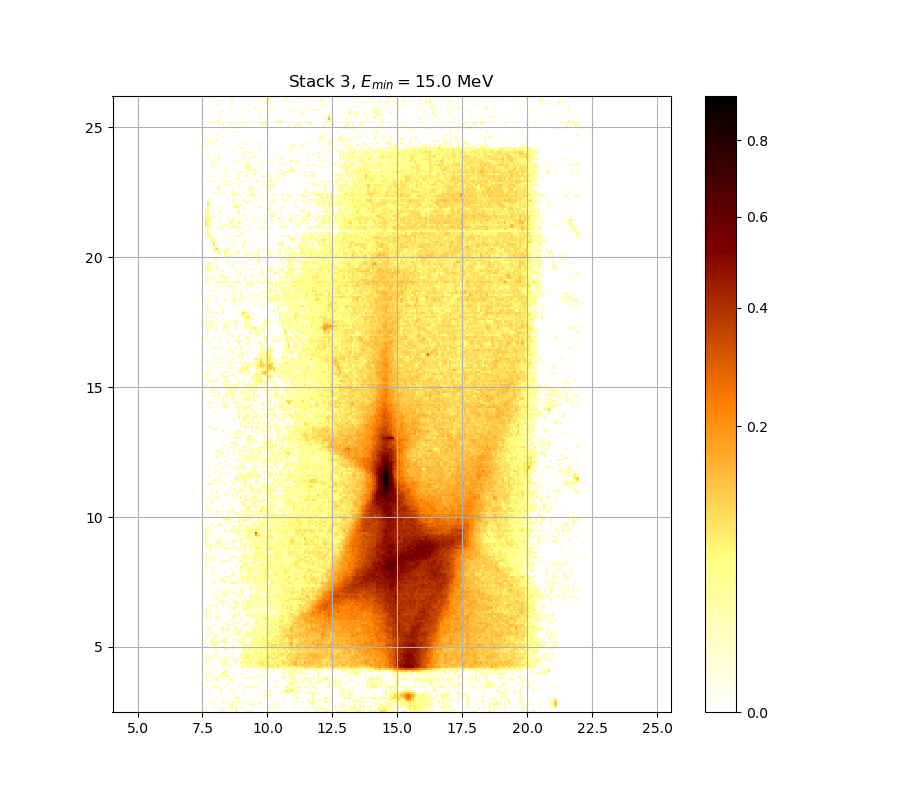

The file beside this chart, header and first rows:
1.401547688927394508e-02, 0.000000000000000000e+00, 0.000000000000000000e+00, 0.000000000000000000e+00, 0.000000000000000000e+00, 0.000000000000000000e+00, 1.335296703787876987e-02, 0.000000000000000000e+00, 2.313733845445365908e-02, 0.000000000000000000e+00, 0.000000000000000000e+00, 0.000000000000000000e+00, 2.610876302230362780e-02, 0.000000000000000000e+00, 3.878785886305016750e-02, 0.000000000000000000e+00, 0.000000000000000000e+00, 0.000000000000000000e+00, 0.000000000000000000e+00, 1.419620732103649141e-02, 0.000000000000000000e+00, 2.762701175586098137e-02, 0.000000000000000000e+00, 0.000000000000000000e+00
2.325850968013135414e-02, 0.000000000000000000e+00, 0.000000000000000000e+00, 0.000000000000000000e+00, 0.000000000000000000e+00, 0.000000000000000000e+00, 0.000000000000000000e+00, 1.088592168048393982e-02, 1.401547688927394508e-02, 0.000000000000000000e+00, 0.000000000000000000e+00, 0.000000000000000000e+00, 1.028474985056979096e-02, 0.000000000000000000e+00, 1.232960594615450933e-02, 0.000000000000000000e+00, 1.064542743211321918e-02, 0.000000000000000000e+00, 0.000000000000000000e+00, 0.000000000000000000e+00, 0.000000000000000000e+00, 0.000000000000000000e+00, 0.000000000000000000e+00, 0.000000000000000000e+00
0.000000000000000000e+00, 0.000000000000000000e+00, 0.000000000000000000e+00, 0.000000000000000000e+00, 2.647300509151242001e-02, 0.000000000000000000e+00, 0.000000000000000000e+00, 0.000000000000000000e+00, 0.000000000000000000e+00, 0.000000000000000000e+00, 0.000000000000000000e+00, 1.564276389699754619e-02, 1.329275195822439415e-02, 0.000000000000000000e+00, 1.757349742753236757e-02, 0.000000000000000000e+00, 0.000000000000000000e+00, 0.000000000000000000e+00, 0.000000000000000000e+00, 0.000000000000000000e+00, 0.000000000000000000e+00, 0.000000000000000000e+00, 1.926478182955958587e-02, 0.000000000000000000e+00
0.000000000000000000e+00, 0.000000000000000000e+00, 0.000000000000000000e+00, 0.000000000000000000e+00, 0.000000000000000000e+00, 0.000000000000000000e+00, 0.000000000000000000e+00, 0.000000000000000000e+00, 0.000000000000000000e+00, 0.000000000000000000e+00, 1.654751004928772112e-02, 2.939008378823696269e-02, 4.763142505506900992e-02, 0.000000000000000000e+00, 0.000000000000000000e+00, 2.975511473407542115e-02, 0.000000000000000000e+00, 0.000000000000000000e+00, 1.823771847563367826e-02, 0.000000000000000000e+00, 3.347133953425912578e-02, 1.196856891498480208e-02, 0.000000000000000000e+00, 0.000000000000000000e+00
0.000000000000000000e+00, 0.000000000000000000e+00, 2.023203275098730755e-02, 2.416759467779630924e-02, 0.000000000000000000e+00, 0.000000000000000000e+00, 0.000000000000000000e+00, 0.000000000000000000e+00, 1.082579492372416630e-02, 1.371430328721257724e-02, 0.000000000000000000e+00, 0.000000000000000000e+00, 2.392512000811064174e-02, 2.192614238076194197e-02, 1.148730667697140523e-02, 1.353362534771544376e-02, 0.000000000000000000e+00, 1.684920372165956901e-02, 0.000000000000000000e+00, 0.000000000000000000e+00, 0.000000000000000000e+00, 0.000000000000000000e+00, 0.000000000000000000e+00, 1.100618159014979738e-02
0.000000000000000000e+00, 0.000000000000000000e+00, 0.000000000000000000e+00, 0.000000000000000000e+00, 0.000000000000000000e+00, 0.000000000000000000e+00, 0.000000000000000000e+00, 0.000000000000000000e+00, 1.329275195822439415e-02, 0.000000000000000000e+00, 2.241050842448952599e-02, 0.000000000000000000e+00, 0.000000000000000000e+00, 1.220925164609075811e-02, 0.000000000000000000e+00, 1.872096049342757487e-02, 0.000000000000000000e+00, 0.000000000000000000e+00, 0.000000000000000000e+00, 2.325850968013135414e-02, 0.000000000000000000e+00, 0.000000000000000000e+00, 0.000000000000000000e+00, 0.000000000000000000e+00
1.106631474532397685e-02, 0.000000000000000000e+00, 0.000000000000000000e+00, 0.000000000000000000e+00, 0.000000000000000000e+00, 0.000000000000000000e+00, 0.000000000000000000e+00, 0.000000000000000000e+00, 0.000000000000000000e+00, 0.000000000000000000e+00, 0.000000000000000000e+00, 0.000000000000000000e+00, 0.000000000000000000e+00, 0.000000000000000000e+00, 3.805338386159871911e-02, 2.714100771657132830e-02, 0.000000000000000000e+00, 0.000000000000000000e+00, 1.425645518335577969e-02, 0.000000000000000000e+00, 0.000000000000000000e+00, 0.000000000000000000e+00, 0.000000000000000000e+00, 0.000000000000000000e+00
0.000000000000000000e+00, 0.000000000000000000e+00, 0.000000000000000000e+00, 0.000000000000000000e+00, 0.000000000000000000e+00, 0.000000000000000000e+00, 0.000000000000000000e+00, 0.000000000000000000e+00, 0.000000000000000000e+00, 0.000000000000000000e+00, 0.000000000000000000e+00, 0.000000000000000000e+00, 0.000000000000000000e+00, 0.000000000000000000e+00, 0.000000000000000000e+00, 0.000000000000000000e+00, 0.000000000000000000e+00, 0.000000000000000000e+00, 0.000000000000000000e+00, 0.000000000000000000e+00, 0.000000000000000000e+00, 1.232960594615450933e-02, 0.000000000000000000e+00, 0.000000000000000000e+00
0.000000000000000000e+00, 0.000000000000000000e+00, 1.721131011020281959e-02, 0.000000000000000000e+00, 0.000000000000000000e+00, 0.000000000000000000e+00, 0.000000000000000000e+00, 1.787538218142370114e-02, 0.000000000000000000e+00, 0.000000000000000000e+00, 0.000000000000000000e+00, 0.000000000000000000e+00, 0.000000000000000000e+00, 1.238978633374274510e-02, 0.000000000000000000e+00, 0.000000000000000000e+00, 0.000000000000000000e+00, 3.078985185174454645e-02, 0.000000000000000000e+00, 0.000000000000000000e+00, 0.000000000000000000e+00, 0.000000000000000000e+00, 0.000000000000000000e+00, 2.162348941204398148e-02
0.000000000000000000e+00, 0.000000000000000000e+00, 1.696989687355324183e-02, 0.000000000000000000e+00, 0.000000000000000000e+00, 0.000000000000000000e+00, 0.000000000000000000e+00, 1.238978633374274510e-02, 1.552216889192367319e-02, 0.000000000000000000e+00, 0.000000000000000000e+00, 0.000000000000000000e+00, 0.000000000000000000e+00, 0.000000000000000000e+00, 0.000000000000000000e+00, 0.000000000000000000e+00, 0.000000000000000000e+00, 0.000000000000000000e+00, 0.000000000000000000e+00, 0.000000000000000000e+00, 0.000000000000000000e+00, 0.000000000000000000e+00, 0.000000000000000000e+00, 0.000000000000000000e+00
0.000000000000000000e+00, 0.000000000000000000e+00, 0.000000000000000000e+00, 0.000000000000000000e+00, 0.000000000000000000e+00, 0.000000000000000000e+00, 0.000000000000000000e+00, 2.404635260626626983e-02, 0.000000000000000000e+00, 0.000000000000000000e+00, 0.000000000000000000e+00, 1.395523779339543496e-02, 1.263052949396548802e-02, 2.011109425050656638e-02, 0.000000000000000000e+00, 0.000000000000000000e+00, 0.000000000000000000e+00, 1.624587227860121649e-02, 0.000000000000000000e+00, 0.000000000000000000e+00, 0.000000000000000000e+00, 0.000000000000000000e+00, 0.000000000000000000e+00, 0.000000000000000000e+00
2.029250545337224140e-02, 0.000000000000000000e+00, 0.000000000000000000e+00, 1.395523779339543496e-02, 3.261761219255046584e-02, 1.654751004928772112e-02, 1.612523279228613923e-02, 0.000000000000000000e+00, 0.000000000000000000e+00, 1.058530919067847062e-02, 0.000000000000000000e+00, 0.000000000000000000e+00, 0.000000000000000000e+00, 1.992970374450582852e-02, 0.000000000000000000e+00, 0.000000000000000000e+00, 0.000000000000000000e+00, 0.000000000000000000e+00, 2.531986844138848711e-02, 1.190840361503383432e-02, 1.860013636038964496e-02, 1.841891720464342366e-02, 2.005062845027769450e-02, 1.335296703787876987e-02
0.000000000000000000e+00, 0.000000000000000000e+00, 0.000000000000000000e+00, 0.000000000000000000e+00, 2.428884623107630328e-02, 0.000000000000000000e+00, 0.000000000000000000e+00, 0.000000000000000000e+00, 0.000000000000000000e+00, 0.000000000000000000e+00, 1.305191339470811521e-02, 0.000000000000000000e+00, 0.000000000000000000e+00, 0.000000000000000000e+00, 0.000000000000000000e+00, 0.000000000000000000e+00, 1.094605056891411604e-02, 0.000000000000000000e+00, 0.000000000000000000e+00, 0.000000000000000000e+00, 1.371430328721257724e-02, 0.000000000000000000e+00, 0.000000000000000000e+00, 0.000000000000000000e+00
0.000000000000000000e+00, 0.000000000000000000e+00, 0.000000000000000000e+00, 0.000000000000000000e+00, 0.000000000000000000e+00, 0.000000000000000000e+00, 1.461798847784050170e-02, 0.000000000000000000e+00, 0.000000000000000000e+00, 0.000000000000000000e+00, 0.000000000000000000e+00, 1.142715855252046664e-02, 0.000000000000000000e+00, 0.000000000000000000e+00, 0.000000000000000000e+00, 0.000000000000000000e+00, 0.000000000000000000e+00, 0.000000000000000000e+00, 0.000000000000000000e+00, 0.000000000000000000e+00, 0.000000000000000000e+00, 0.000000000000000000e+00, 0.000000000000000000e+00, 0.000000000000000000e+00
2.198667996482411499e-02, 3.866542025669610083e-02, 1.076567029749959589e-02, 0.000000000000000000e+00, 2.041345776776240170e-02, 2.568392329839928531e-02, 0.000000000000000000e+00, 0.000000000000000000e+00, 0.000000000000000000e+00, 1.497960100833776315e-02, 0.000000000000000000e+00, 3.835936945566660594e-02, 3.597440137290290607e-02, 0.000000000000000000e+00, 0.000000000000000000e+00, 0.000000000000000000e+00, 0.000000000000000000e+00, 0.000000000000000000e+00, 0.000000000000000000e+00, 0.000000000000000000e+00, 0.000000000000000000e+00, 0.000000000000000000e+00, 0.000000000000000000e+00, 0.000000000000000000e+00
1.281110958584674026e-02, 0.000000000000000000e+00, 0.000000000000000000e+00, 0.000000000000000000e+00, 2.447074135758780036e-02, 2.586598306587604632e-02, 2.714100771657132830e-02, 0.000000000000000000e+00, 2.422821926869430861e-02, 0.000000000000000000e+00, 0.000000000000000000e+00, 2.616946401829906357e-02, 2.325850968013135414e-02, 0.000000000000000000e+00, 0.000000000000000000e+00, 0.000000000000000000e+00, 0.000000000000000000e+00, 0.000000000000000000e+00, 2.859948685970466545e-02, 3.042456883395095943e-02, 1.866054728993707043e-02, 0.000000000000000000e+00, 2.441010727447700049e-02, 0.000000000000000000e+00
0.000000000000000000e+00, 0.000000000000000000e+00, 0.000000000000000000e+00, 1.962743214923488508e-02, 0.000000000000000000e+00, 0.000000000000000000e+00, 3.738044446680889588e-02, 1.112645003557105605e-02, 1.648717802737223112e-02, 3.133794405325596166e-02, 4.812438388739052886e-02, 0.000000000000000000e+00, 0.000000000000000000e+00, 0.000000000000000000e+00, 0.000000000000000000e+00, 0.000000000000000000e+00, 0.000000000000000000e+00, 0.000000000000000000e+00, 0.000000000000000000e+00, 0.000000000000000000e+00, 0.000000000000000000e+00, 0.000000000000000000e+00, 0.000000000000000000e+00, 0.000000000000000000e+00
1.208890597202886760e-02, 0.000000000000000000e+00, 3.231282911078814379e-02, 0.000000000000000000e+00, 0.000000000000000000e+00, 0.000000000000000000e+00, 0.000000000000000000e+00, 1.022464434798656813e-02, 4.025794038898598826e-02, 1.890221375830461112e-02, 0.000000000000000000e+00, 0.000000000000000000e+00, 0.000000000000000000e+00, 0.000000000000000000e+00, 0.000000000000000000e+00, 0.000000000000000000e+00, 1.238978633374274510e-02, 0.000000000000000000e+00, 0.000000000000000000e+00, 0.000000000000000000e+00, 0.000000000000000000e+00, 0.000000000000000000e+00, 0.000000000000000000e+00, 0.000000000000000000e+00
0.000000000000000000e+00, 0.000000000000000000e+00, 1.251015358963969426e-02, 0.000000000000000000e+00, 1.570306472851564286e-02, 0.000000000000000000e+00, 0.000000000000000000e+00, 0.000000000000000000e+00, 0.000000000000000000e+00, 4.326409187533614142e-02, 2.890351355489427163e-02, 0.000000000000000000e+00, 0.000000000000000000e+00, 0.000000000000000000e+00, 0.000000000000000000e+00, 0.000000000000000000e+00, 0.000000000000000000e+00, 0.000000000000000000e+00, 0.000000000000000000e+00, 1.654751004928772112e-02, 0.000000000000000000e+00, 0.000000000000000000e+00, 0.000000000000000000e+00, 0.000000000000000000e+00
2.041345776776240170e-02, 0.000000000000000000e+00, 0.000000000000000000e+00, 0.000000000000000000e+00, 0.000000000000000000e+00, 0.000000000000000000e+00, 0.000000000000000000e+00, 0.000000000000000000e+00, 0.000000000000000000e+00, 0.000000000000000000e+00, 0.000000000000000000e+00, 0.000000000000000000e+00, 0.000000000000000000e+00, 0.000000000000000000e+00, 0.000000000000000000e+00, 0.000000000000000000e+00, 0.000000000000000000e+00, 1.094605056891411604e-02, 0.000000000000000000e+00, 0.000000000000000000e+00, 0.000000000000000000e+00, 0.000000000000000000e+00, 0.000000000000000000e+00, 0.000000000000000000e+00
0.000000000000000000e+00, 0.000000000000000000e+00, 0.000000000000000000e+00, 1.016454096455476214e-02, 0.000000000000000000e+00, 0.000000000000000000e+00, 0.000000000000000000e+00, 1.648717802737223112e-02, 0.000000000000000000e+00, 0.000000000000000000e+00, 0.000000000000000000e+00, 1.251015358963969426e-02, 0.000000000000000000e+00, 0.000000000000000000e+00, 0.000000000000000000e+00, 0.000000000000000000e+00, 3.273954301330465888e-02, 2.150244451554535544e-02, 1.703024681447914274e-02, 1.872096049342757487e-02, 2.180507420613035305e-02, 1.715095343171815084e-02, 3.103342351101377392e-02, 2.932925391154484265e-02
1.034485747344581277e-02, 1.594429027334412843e-02, 0.000000000000000000e+00, 0.000000000000000000e+00, 0.000000000000000000e+00, 0.000000000000000000e+00, 0.000000000000000000e+00, 0.000000000000000000e+00, 1.872096049342757487e-02, 1.950653955634239559e-02, 2.005062845027769450e-02, 1.642684824043525588e-02, 1.088592168048393982e-02, 0.000000000000000000e+00, 0.000000000000000000e+00, 0.000000000000000000e+00, 0.000000000000000000e+00, 5.090058986158506327e-02, 2.186560712821681088e-02, 5.015971560901957838e-02, 3.927771797937104625e-02, 3.713581707028255907e-02, 4.160685022354769502e-02, 4.547679879448240925e-02
0.000000000000000000e+00, 1.696989687355324183e-02, 0.000000000000000000e+00, 0.000000000000000000e+00, 0.000000000000000000e+00, 0.000000000000000000e+00, 0.000000000000000000e+00, 2.689806384380904677e-02, 1.600460221970994787e-02, 1.600460221970994787e-02, 0.000000000000000000e+00, 0.000000000000000000e+00, 0.000000000000000000e+00, 0.000000000000000000e+00, 2.077637006459919292e-02, 0.000000000000000000e+00, 3.731928373179305147e-02, 2.216830671667982880e-02, 6.243692144611068251e-02, 4.911083307226662975e-02, 7.533472040643590661e-02, 4.578439730480515779e-02, 2.556256210441376284e-02, 5.808348543590421964e-02
3.817577028239156622e-02, 0.000000000000000000e+00, 1.112645003557105605e-02, 3.536350291949280633e-02, 0.000000000000000000e+00, 0.000000000000000000e+00, 0.000000000000000000e+00, 0.000000000000000000e+00, 0.000000000000000000e+00, 1.751312724465203807e-02, 2.089735930981667308e-02, 0.000000000000000000e+00, 0.000000000000000000e+00, 2.987681143040940221e-02, 1.419620732103649141e-02, 0.000000000000000000e+00, 0.000000000000000000e+00, 3.995154849944422548e-02, 5.096234762307182142e-02, 2.495589963425741062e-02, 4.763142505506900992e-02, 3.377636208188240785e-02, 2.884270331736566231e-02, 5.976095303886341803e-02
3.872663825273493787e-02, 0.000000000000000000e+00, 1.522072016619759049e-02, 1.503987748363721719e-02, 0.000000000000000000e+00, 0.000000000000000000e+00, 1.281110958584674026e-02, 0.000000000000000000e+00, 0.000000000000000000e+00, 1.407571817510236065e-02, 1.022464434798656813e-02, 1.064542743211321918e-02, 0.000000000000000000e+00, 1.070554780067492495e-02, 0.000000000000000000e+00, 1.956698470777129203e-02, 3.627994688047379845e-02, 4.738501185900848012e-02, 6.293538380513732933e-02, 6.987157016016509736e-02, 3.103342351101377392e-02, 6.730516926910673492e-02, 3.903276746705085232e-02, 3.530242716582168705e-02
1.377453363437588715e-02, 0.000000000000000000e+00, 0.000000000000000000e+00, 0.000000000000000000e+00, 1.503987748363721719e-02, 2.301617663919266685e-02, 0.000000000000000000e+00, 3.176437751467180159e-02, 0.000000000000000000e+00, 0.000000000000000000e+00, 1.118658746202332022e-02, 0.000000000000000000e+00, 0.000000000000000000e+00, 0.000000000000000000e+00, 0.000000000000000000e+00, 0.000000000000000000e+00, 2.059490352938266391e-02, 2.434947556598880333e-02, 4.142283236837120131e-02, 7.099992776692722052e-02, 4.726182178849273885e-02, 4.203631840336308212e-02, 5.108587157937941048e-02, 3.255665055307195577e-02
1.341318429527023348e-02, 2.805239283001889974e-02, 0.000000000000000000e+00, 0.000000000000000000e+00, 0.000000000000000000e+00, 2.841710020474481554e-02, 0.000000000000000000e+00, 0.000000000000000000e+00, 0.000000000000000000e+00, 0.000000000000000000e+00, 0.000000000000000000e+00, 0.000000000000000000e+00, 0.000000000000000000e+00, 1.739239363813147032e-02, 0.000000000000000000e+00, 0.000000000000000000e+00, 1.124672702581298173e-02, 2.471330145715432483e-02, 5.368248566971389746e-02, 5.789723202041634209e-02, 5.758686804549098537e-02, 5.065358690393957641e-02, 5.498267594384614876e-02, 3.353233898415498848e-02
0.000000000000000000e+00, 0.000000000000000000e+00, 0.000000000000000000e+00, 0.000000000000000000e+00, 0.000000000000000000e+00, 1.455772743269268671e-02, 0.000000000000000000e+00, 0.000000000000000000e+00, 0.000000000000000000e+00, 0.000000000000000000e+00, 0.000000000000000000e+00, 0.000000000000000000e+00, 0.000000000000000000e+00, 0.000000000000000000e+00, 0.000000000000000000e+00, 0.000000000000000000e+00, 0.000000000000000000e+00, 5.715248088364856260e-02, 1.558246528516575233e-02, 1.962743214923488508e-02, 3.152068627723403349e-02, 2.277388120626032755e-02, 3.878785886305016750e-02, 7.300839858138835625e-02
0.000000000000000000e+00, 0.000000000000000000e+00, 0.000000000000000000e+00, 0.000000000000000000e+00, 1.413596165198769891e-02, 0.000000000000000000e+00, 0.000000000000000000e+00, 0.000000000000000000e+00, 0.000000000000000000e+00, 2.531986844138848711e-02, 3.499708674871036818e-02, 0.000000000000000000e+00, 0.000000000000000000e+00, 1.932521783155747089e-02, 0.000000000000000000e+00, 0.000000000000000000e+00, 0.000000000000000000e+00, 1.715095343171815084e-02, 3.310539588301085467e-02, 2.616946401829906357e-02, 5.046836415103289619e-02, 2.932925391154484265e-02, 4.874083140126210523e-02, 2.732324104231410519e-02
0.000000000000000000e+00, 1.866054728993707043e-02, 0.000000000000000000e+00, 0.000000000000000000e+00, 1.853972770370889908e-02, 0.000000000000000000e+00, 0.000000000000000000e+00, 0.000000000000000000e+00, 2.586598306587604632e-02, 0.000000000000000000e+00, 0.000000000000000000e+00, 0.000000000000000000e+00, 0.000000000000000000e+00, 2.562324150366617273e-02, 0.000000000000000000e+00, 0.000000000000000000e+00, 0.000000000000000000e+00, 2.132089459895071190e-02, 2.635158143942999479e-02, 3.670781873535736151e-02, 4.985113701868515435e-02, 5.417764736634574085e-02, 4.265007124183861631e-02, 0.000000000000000000e+00
0.000000000000000000e+00, 0.000000000000000000e+00, 3.664668644901543371e-02, 1.999016494863284019e-02, 3.005937498531980126e-02, 1.672851953579879841e-02, 1.860013636038964496e-02, 0.000000000000000000e+00, 0.000000000000000000e+00, 0.000000000000000000e+00, 0.000000000000000000e+00, 0.000000000000000000e+00, 1.034485747344581277e-02, 1.329275195822439415e-02, 0.000000000000000000e+00, 0.000000000000000000e+00, 1.751312724465203807e-02, 1.317232832767371159e-02, 4.738501185900848012e-02, 4.756981762171862138e-02, 4.387838129422245992e-02, 6.088045791858764932e-02, 5.808348543590421964e-02, 4.664603639647450783e-02
1.305191339470811521e-02, 0.000000000000000000e+00, 0.000000000000000000e+00, 1.636652068738850274e-02, 3.475286037602315359e-02, 1.896263606831452217e-02, 2.011109425050656638e-02, 0.000000000000000000e+00, 0.000000000000000000e+00, 3.298343485041872747e-02, 0.000000000000000000e+00, 0.000000000000000000e+00, 0.000000000000000000e+00, 0.000000000000000000e+00, 0.000000000000000000e+00, 0.000000000000000000e+00, 3.170345095881388353e-02, 4.050310140045737528e-02, 1.238978633374274510e-02, 0.000000000000000000e+00, 1.986924483682708450e-02, 3.103342351101377392e-02, 2.799161680270450051e-02, 4.683074317695849753e-02
1.497960100833776315e-02, 0.000000000000000000e+00, 1.461798847784050170e-02, 2.089735930981667308e-02, 1.383476616705443807e-02, 0.000000000000000000e+00, 0.000000000000000000e+00, 2.835630954061150663e-02, 1.473851717224306315e-02, 2.168401534910187681e-02, 0.000000000000000000e+00, 0.000000000000000000e+00, 0.000000000000000000e+00, 2.186560712821681088e-02, 0.000000000000000000e+00, 3.866542025669610083e-02, 2.981596184889772835e-02, 1.534129301277957838e-02, 3.042456883395095943e-02, 0.000000000000000000e+00, 4.222041619540199686e-02, 3.231282911078814379e-02, 3.511921524933839245e-02, 4.130016709045128409e-02
0.000000000000000000e+00, 0.000000000000000000e+00, 0.000000000000000000e+00, 0.000000000000000000e+00, 2.677660641519033144e-02, 1.890221375830461112e-02, 0.000000000000000000e+00, 0.000000000000000000e+00, 0.000000000000000000e+00, 2.780930333181887495e-02, 0.000000000000000000e+00, 0.000000000000000000e+00, 0.000000000000000000e+00, 0.000000000000000000e+00, 0.000000000000000000e+00, 0.000000000000000000e+00, 1.902306065763964896e-02, 1.437695749222698410e-02, 3.219093344480242203e-02, 1.479878482370306295e-02, 0.000000000000000000e+00, 1.473851717224306315e-02, 5.164186872635929959e-02, 3.683009105272226635e-02
1.389500088635827260e-02, 2.404635260626626983e-02, 0.000000000000000000e+00, 0.000000000000000000e+00, 2.144192555398672165e-02, 1.088592168048393982e-02, 0.000000000000000000e+00, 1.154745694441238965e-02, 0.000000000000000000e+00, 0.000000000000000000e+00, 1.208890597202886760e-02, 2.313733845445365908e-02, 0.000000000000000000e+00, 0.000000000000000000e+00, 0.000000000000000000e+00, 2.362207990373310293e-02, 0.000000000000000000e+00, 3.780864225133102885e-02, 2.744474204697055011e-02, 4.923418920345759564e-02, 1.558246528516575233e-02, 3.511921524933839245e-02, 1.383476616705443807e-02, 2.920760153259946770e-02
0.000000000000000000e+00, 3.420350005659933412e-02, 0.000000000000000000e+00, 1.684920372165956901e-02, 0.000000000000000000e+00, 1.154745694441238965e-02, 0.000000000000000000e+00, 0.000000000000000000e+00, 0.000000000000000000e+00, 0.000000000000000000e+00, 0.000000000000000000e+00, 0.000000000000000000e+00, 0.000000000000000000e+00, 3.438659726734182021e-02, 1.419620732103649141e-02, 2.823473553744921052e-02, 2.416759467779630924e-02, 0.000000000000000000e+00, 0.000000000000000000e+00, 4.148416899399726132e-02, 2.866028730230739049e-02, 3.524135397024434624e-02, 4.443147240034735213e-02, 3.145976970864394762e-02
0.000000000000000000e+00, 0.000000000000000000e+00, 1.040496721775487771e-02, 0.000000000000000000e+00, 0.000000000000000000e+00, 0.000000000000000000e+00, 0.000000000000000000e+00, 0.000000000000000000e+00, 1.733203021232521818e-02, 1.166776391278065081e-02, 0.000000000000000000e+00, 0.000000000000000000e+00, 0.000000000000000000e+00, 1.377453363437588715e-02, 1.263052949396548802e-02, 2.023203275098730755e-02, 0.000000000000000000e+00, 1.769424455794632936e-02, 1.745275931521258692e-02, 3.420350005659933412e-02, 3.091163271119326192e-02, 3.249569142617202144e-02, 2.562324150366617273e-02, 2.428884623107630328e-02
1.118658746202332022e-02, 1.299170918703274752e-02, 1.353362534771544376e-02, 0.000000000000000000e+00, 0.000000000000000000e+00, 0.000000000000000000e+00, 0.000000000000000000e+00, 3.511921524933839245e-02, 2.453137781636583262e-02, 1.064542743211321918e-02, 2.362207990373310293e-02, 1.136701256993083442e-02, 0.000000000000000000e+00, 1.166776391278065081e-02, 3.060719918290471728e-02, 0.000000000000000000e+00, 3.054631992129476156e-02, 0.000000000000000000e+00, 0.000000000000000000e+00, 0.000000000000000000e+00, 1.383476616705443807e-02, 2.210776213172628221e-02, 2.817395219636078738e-02, 3.237378070604608749e-02
0.000000000000000000e+00, 0.000000000000000000e+00, 1.654751004928772112e-02, 0.000000000000000000e+00, 0.000000000000000000e+00, 0.000000000000000000e+00, 0.000000000000000000e+00, 1.799615189492317913e-02, 1.251015358963969426e-02, 0.000000000000000000e+00, 1.136701256993083442e-02, 0.000000000000000000e+00, 0.000000000000000000e+00, 0.000000000000000000e+00, 3.554674553913882151e-02, 0.000000000000000000e+00, 0.000000000000000000e+00, 0.000000000000000000e+00, 0.000000000000000000e+00, 0.000000000000000000e+00, 2.271331321638562009e-02, 1.407571817510236065e-02, 3.298343485041872747e-02, 1.999016494863284019e-02
0.000000000000000000e+00, 0.000000000000000000e+00, 0.000000000000000000e+00, 0.000000000000000000e+00, 1.064542743211321918e-02, 0.000000000000000000e+00, 0.000000000000000000e+00, 0.000000000000000000e+00, 0.000000000000000000e+00, 0.000000000000000000e+00, 1.696989687355324183e-02, 0.000000000000000000e+00, 1.564276389699754619e-02, 1.564276389699754619e-02, 0.000000000000000000e+00, 0.000000000000000000e+00, 0.000000000000000000e+00, 1.600460221970994787e-02, 2.525920100392347115e-02, 1.654751004928772112e-02, 0.000000000000000000e+00, 0.000000000000000000e+00, 0.000000000000000000e+00, 1.263052949396548802e-02
0.000000000000000000e+00, 0.000000000000000000e+00, 0.000000000000000000e+00, 0.000000000000000000e+00, 0.000000000000000000e+00, 1.004434055058027117e-02, 0.000000000000000000e+00, 0.000000000000000000e+00, 0.000000000000000000e+00, 2.356147897007235606e-02, 0.000000000000000000e+00, 0.000000000000000000e+00, 0.000000000000000000e+00, 2.477394742905086530e-02, 1.244996888119774200e-02, 1.751312724465203807e-02, 0.000000000000000000e+00, 0.000000000000000000e+00, 0.000000000000000000e+00, 4.136149840085373564e-02, 0.000000000000000000e+00, 0.000000000000000000e+00, 2.793084321125339012e-02, 3.946145840437652319e-02
0.000000000000000000e+00, 0.000000000000000000e+00, 0.000000000000000000e+00, 0.000000000000000000e+00, 0.000000000000000000e+00, 0.000000000000000000e+00, 0.000000000000000000e+00, 0.000000000000000000e+00, 0.000000000000000000e+00, 0.000000000000000000e+00, 0.000000000000000000e+00, 1.070554780067492495e-02, 1.401547688927394508e-02, 0.000000000000000000e+00, 0.000000000000000000e+00, 0.000000000000000000e+00, 0.000000000000000000e+00, 0.000000000000000000e+00, 0.000000000000000000e+00, 0.000000000000000000e+00, 0.000000000000000000e+00, 0.000000000000000000e+00, 0.000000000000000000e+00, 4.111618909199835081e-02
1.389500088635827260e-02, 0.000000000000000000e+00, 1.022464434798656813e-02, 0.000000000000000000e+00, 0.000000000000000000e+00, 2.853868886326192331e-02, 3.243473481083501697e-02, 0.000000000000000000e+00, 0.000000000000000000e+00, 0.000000000000000000e+00, 0.000000000000000000e+00, 0.000000000000000000e+00, 0.000000000000000000e+00, 2.720174973569798246e-02, 0.000000000000000000e+00, 0.000000000000000000e+00, 2.635158143942999479e-02, 1.214907773137108987e-02, 0.000000000000000000e+00, 0.000000000000000000e+00, 1.082579492372416630e-02, 2.677660641519033144e-02, 0.000000000000000000e+00, 2.580529407846407844e-02
2.489524651655821222e-02, 1.835851536010545126e-02, 0.000000000000000000e+00, 4.179089202851414553e-02, 0.000000000000000000e+00, 2.574460748965191545e-02, 0.000000000000000000e+00, 0.000000000000000000e+00, 0.000000000000000000e+00, 0.000000000000000000e+00, 0.000000000000000000e+00, 0.000000000000000000e+00, 0.000000000000000000e+00, 5.740068464836765860e-02, 1.443721194099000307e-02, 1.473851717224306315e-02, 0.000000000000000000e+00, 1.329275195822439415e-02, 0.000000000000000000e+00, 1.853972770370889908e-02, 2.592667445292727926e-02, 1.757349742753236757e-02, 3.670781873535736151e-02, 2.531986844138848711e-02
1.208890597202886760e-02, 0.000000000000000000e+00, 3.475286037602315359e-02, 0.000000000000000000e+00, 0.000000000000000000e+00, 0.000000000000000000e+00, 1.244996888119774200e-02, 0.000000000000000000e+00, 0.000000000000000000e+00, 0.000000000000000000e+00, 0.000000000000000000e+00, 0.000000000000000000e+00, 0.000000000000000000e+00, 1.763386986493672634e-02, 1.932521783155747089e-02, 3.952271046389388420e-02, 0.000000000000000000e+00, 0.000000000000000000e+00, 0.000000000000000000e+00, 1.636652068738850274e-02, 3.891030793050478942e-02, 2.999851799759653895e-02, 1.866054728993707043e-02, 4.756981762171862138e-02
3.030282765429393940e-02, 0.000000000000000000e+00, 1.769424455794632936e-02, 0.000000000000000000e+00, 0.000000000000000000e+00, 0.000000000000000000e+00, 1.787538218142370114e-02, 0.000000000000000000e+00, 1.034485747344581277e-02, 0.000000000000000000e+00, 0.000000000000000000e+00, 2.053441930208435226e-02, 0.000000000000000000e+00, 0.000000000000000000e+00, 0.000000000000000000e+00, 1.980878822452969770e-02, 0.000000000000000000e+00, 0.000000000000000000e+00, 0.000000000000000000e+00, 1.829811578412815845e-02, 0.000000000000000000e+00, 3.371535251070463535e-02, 0.000000000000000000e+00, 2.228940289487399071e-02
2.459201665185637917e-02, 1.124672702581298173e-02, 0.000000000000000000e+00, 0.000000000000000000e+00, 0.000000000000000000e+00, 1.443721194099000307e-02, 0.000000000000000000e+00, 1.419620732103649141e-02, 0.000000000000000000e+00, 0.000000000000000000e+00, 0.000000000000000000e+00, 2.635158143942999479e-02, 0.000000000000000000e+00, 3.054631992129476156e-02, 0.000000000000000000e+00, 0.000000000000000000e+00, 0.000000000000000000e+00, 1.353362534771544376e-02, 2.410697245733599628e-02, 3.603550533206008322e-02, 1.124672702581298173e-02, 0.000000000000000000e+00, 1.540158275682756983e-02, 1.437695749222698410e-02
0.000000000000000000e+00, 1.244996888119774200e-02, 1.449746858744421774e-02, 0.000000000000000000e+00, 0.000000000000000000e+00, 1.377453363437588715e-02, 0.000000000000000000e+00, 0.000000000000000000e+00, 0.000000000000000000e+00, 0.000000000000000000e+00, 0.000000000000000000e+00, 0.000000000000000000e+00, 1.190840361503383432e-02, 3.127703496442071907e-02, 1.853972770370889908e-02, 0.000000000000000000e+00, 0.000000000000000000e+00, 3.982901019022201672e-02, 3.627994688047379845e-02, 2.544121048818539024e-02, 3.316638018136461308e-02, 2.586598306587604632e-02, 3.658555674289598603e-02, 1.401547688927394508e-02
0.000000000000000000e+00, 0.000000000000000000e+00, 1.329275195822439415e-02, 2.835630954061150663e-02, 0.000000000000000000e+00, 2.095785740213783679e-02, 0.000000000000000000e+00, 0.000000000000000000e+00, 1.817732343354475782e-02, 0.000000000000000000e+00, 1.564276389699754619e-02, 0.000000000000000000e+00, 0.000000000000000000e+00, 0.000000000000000000e+00, 1.371430328721257724e-02, 0.000000000000000000e+00, 0.000000000000000000e+00, 1.311211977455001287e-02, 0.000000000000000000e+00, 3.982901019022201672e-02, 2.841710020474481554e-02, 1.914391667853033649e-02, 3.995154849944422548e-02, 1.600460221970994787e-02
0.000000000000000000e+00, 0.000000000000000000e+00, 0.000000000000000000e+00, 0.000000000000000000e+00, 0.000000000000000000e+00, 0.000000000000000000e+00, 0.000000000000000000e+00, 1.546187471617678499e-02, 1.383476616705443807e-02, 0.000000000000000000e+00, 0.000000000000000000e+00, 0.000000000000000000e+00, 0.000000000000000000e+00, 2.780930333181887495e-02, 3.518028333175267364e-02, 2.969427008491823741e-02, 0.000000000000000000e+00, 2.350088039636905393e-02, 2.641229206097995066e-02, 3.621883263459167723e-02, 2.471330145715432483e-02, 1.540158275682756983e-02, 2.126038260335388549e-02, 0.000000000000000000e+00
0.000000000000000000e+00, 1.010443969913337944e-02, 0.000000000000000000e+00, 0.000000000000000000e+00, 0.000000000000000000e+00, 0.000000000000000000e+00, 1.010443969913337944e-02, 2.083686353099185526e-02, 3.640218309582554657e-02, 1.902306065763964896e-02, 0.000000000000000000e+00, 0.000000000000000000e+00, 0.000000000000000000e+00, 1.588398055213516985e-02, 2.853868886326192331e-02, 0.000000000000000000e+00, 0.000000000000000000e+00, 1.190840361503383432e-02, 2.780930333181887495e-02, 3.292245811415266121e-02, 2.204721988145981817e-02, 4.148416899399726132e-02, 1.172792061596353991e-02, 2.902514138488273068e-02
0.000000000000000000e+00, 0.000000000000000000e+00, 0.000000000000000000e+00, 0.000000000000000000e+00, 0.000000000000000000e+00, 2.428884623107630328e-02, 0.000000000000000000e+00, 0.000000000000000000e+00, 0.000000000000000000e+00, 0.000000000000000000e+00, 0.000000000000000000e+00, 1.745275931521258692e-02, 0.000000000000000000e+00, 0.000000000000000000e+00, 0.000000000000000000e+00, 0.000000000000000000e+00, 1.172792061596353991e-02, 0.000000000000000000e+00, 3.524135397024434624e-02, 0.000000000000000000e+00, 2.641229206097995066e-02, 2.077637006459919292e-02, 1.311211977455001287e-02, 1.962743214923488508e-02
0.000000000000000000e+00, 0.000000000000000000e+00, 0.000000000000000000e+00, 0.000000000000000000e+00, 1.154745694441238965e-02, 1.540158275682756983e-02, 1.660784430727160060e-02, 0.000000000000000000e+00, 1.244996888119774200e-02, 1.293150715040811138e-02, 0.000000000000000000e+00, 0.000000000000000000e+00, 0.000000000000000000e+00, 0.000000000000000000e+00, 0.000000000000000000e+00, 1.600460221970994787e-02, 1.389500088635827260e-02, 0.000000000000000000e+00, 0.000000000000000000e+00, 0.000000000000000000e+00, 5.300193645043117796e-02, 3.152068627723403349e-02, 2.932925391154484265e-02, 3.072896514710824964e-02
0.000000000000000000e+00, 0.000000000000000000e+00, 0.000000000000000000e+00, 0.000000000000000000e+00, 0.000000000000000000e+00, 0.000000000000000000e+00, 0.000000000000000000e+00, 0.000000000000000000e+00, 1.703024681447914274e-02, 1.793576590766832873e-02, 1.287130728371839797e-02, 0.000000000000000000e+00, 0.000000000000000000e+00, 1.154745694441238965e-02, 0.000000000000000000e+00, 0.000000000000000000e+00, 1.516043706146785047e-02, 1.238978633374274510e-02, 0.000000000000000000e+00, 0.000000000000000000e+00, 0.000000000000000000e+00, 2.610876302230362780e-02, 1.359384914499242245e-02, 3.060719918290471728e-02
0.000000000000000000e+00, 0.000000000000000000e+00, 0.000000000000000000e+00, 0.000000000000000000e+00, 0.000000000000000000e+00, 0.000000000000000000e+00, 0.000000000000000000e+00, 1.317232832767371159e-02, 2.216830671667982880e-02, 1.425645518335577969e-02, 0.000000000000000000e+00, 0.000000000000000000e+00, 3.829816712429630343e-02, 1.100618159014979738e-02, 1.371430328721257724e-02, 1.172792061596353991e-02, 1.251015358963969426e-02, 2.531986844138848711e-02, 0.000000000000000000e+00, 0.000000000000000000e+00, 0.000000000000000000e+00, 2.222885363737700168e-02, 0.000000000000000000e+00, 2.817395219636078738e-02
0.000000000000000000e+00, 0.000000000000000000e+00, 0.000000000000000000e+00, 0.000000000000000000e+00, 0.000000000000000000e+00, 1.202873636694161419e-02, 0.000000000000000000e+00, 0.000000000000000000e+00, 0.000000000000000000e+00, 0.000000000000000000e+00, 1.196856891498480208e-02, 1.046507908463761849e-02, 0.000000000000000000e+00, 0.000000000000000000e+00, 1.094605056891411604e-02, 0.000000000000000000e+00, 1.383476616705443807e-02, 1.920434811224138935e-02, 0.000000000000000000e+00, 0.000000000000000000e+00, 1.160760935597260693e-02, 0.000000000000000000e+00, 1.281110958584674026e-02, 0.000000000000000000e+00
0.000000000000000000e+00, 0.000000000000000000e+00, 2.119987292762312223e-02, 0.000000000000000000e+00, 0.000000000000000000e+00, 0.000000000000000000e+00, 0.000000000000000000e+00, 0.000000000000000000e+00, 0.000000000000000000e+00, 1.648717802737223112e-02, 3.542458123226407962e-02, 0.000000000000000000e+00, 1.088592168048393982e-02, 0.000000000000000000e+00, 0.000000000000000000e+00, 0.000000000000000000e+00, 2.714100771657132830e-02, 1.902306065763964896e-02, 0.000000000000000000e+00, 2.902514138488273068e-02, 2.604806443010205044e-02, 2.604806443010205044e-02, 2.519853595569182883e-02, 1.739239363813147032e-02
0.000000000000000000e+00, 0.000000000000000000e+00, 0.000000000000000000e+00, 0.000000000000000000e+00, 0.000000000000000000e+00, 0.000000000000000000e+00, 0.000000000000000000e+00, 0.000000000000000000e+00, 0.000000000000000000e+00, 0.000000000000000000e+00, 0.000000000000000000e+00, 0.000000000000000000e+00, 0.000000000000000000e+00, 0.000000000000000000e+00, 0.000000000000000000e+00, 0.000000000000000000e+00, 0.000000000000000000e+00, 0.000000000000000000e+00, 0.000000000000000000e+00, 0.000000000000000000e+00, 2.350088039636905393e-02, 1.570306472851564286e-02, 0.000000000000000000e+00, 2.198667996482411499e-02
0.000000000000000000e+00, 0.000000000000000000e+00, 0.000000000000000000e+00, 0.000000000000000000e+00, 1.546187471617678499e-02, 0.000000000000000000e+00, 0.000000000000000000e+00, 0.000000000000000000e+00, 0.000000000000000000e+00, 1.022464434798656813e-02, 0.000000000000000000e+00, 3.334934821682364325e-02, 5.300193645043117796e-02, 1.612523279228613923e-02, 1.058530919067847062e-02, 1.733203021232521818e-02, 1.178807946664921572e-02, 1.980878822452969770e-02, 2.331909882450461727e-02, 1.962743214923488508e-02, 4.658447295521769838e-02, 0.000000000000000000e+00, 5.430146638633033540e-02, 1.835851536010545126e-02
0.000000000000000000e+00, 0.000000000000000000e+00, 0.000000000000000000e+00, 2.228940289487399071e-02, 2.513787329565172687e-02, 0.000000000000000000e+00, 1.497960100833776315e-02, 0.000000000000000000e+00, 2.623016741912694363e-02, 2.975511473407542115e-02, 0.000000000000000000e+00, 0.000000000000000000e+00, 2.647300509151242001e-02, 0.000000000000000000e+00, 0.000000000000000000e+00, 1.371430328721257724e-02, 0.000000000000000000e+00, 3.640218309582554657e-02, 0.000000000000000000e+00, 4.301845142312528403e-02, 0.000000000000000000e+00, 2.289502422593428163e-02, 2.271331321638562009e-02, 6.855642419915315700e-02
0.000000000000000000e+00, 0.000000000000000000e+00, 0.000000000000000000e+00, 0.000000000000000000e+00, 0.000000000000000000e+00, 0.000000000000000000e+00, 0.000000000000000000e+00, 1.425645518335577969e-02, 3.408144795076850642e-02, 0.000000000000000000e+00, 0.000000000000000000e+00, 1.383476616705443807e-02, 0.000000000000000000e+00, 0.000000000000000000e+00, 0.000000000000000000e+00, 2.065539006485840254e-02, 2.041345776776240170e-02, 2.568392329839928531e-02, 1.727166903671043321e-02, 3.078985185174454645e-02, 4.566134972254236313e-02, 1.154745694441238965e-02, 3.524135397024434624e-02, 4.830928905685495656e-02
... 219 more rows
